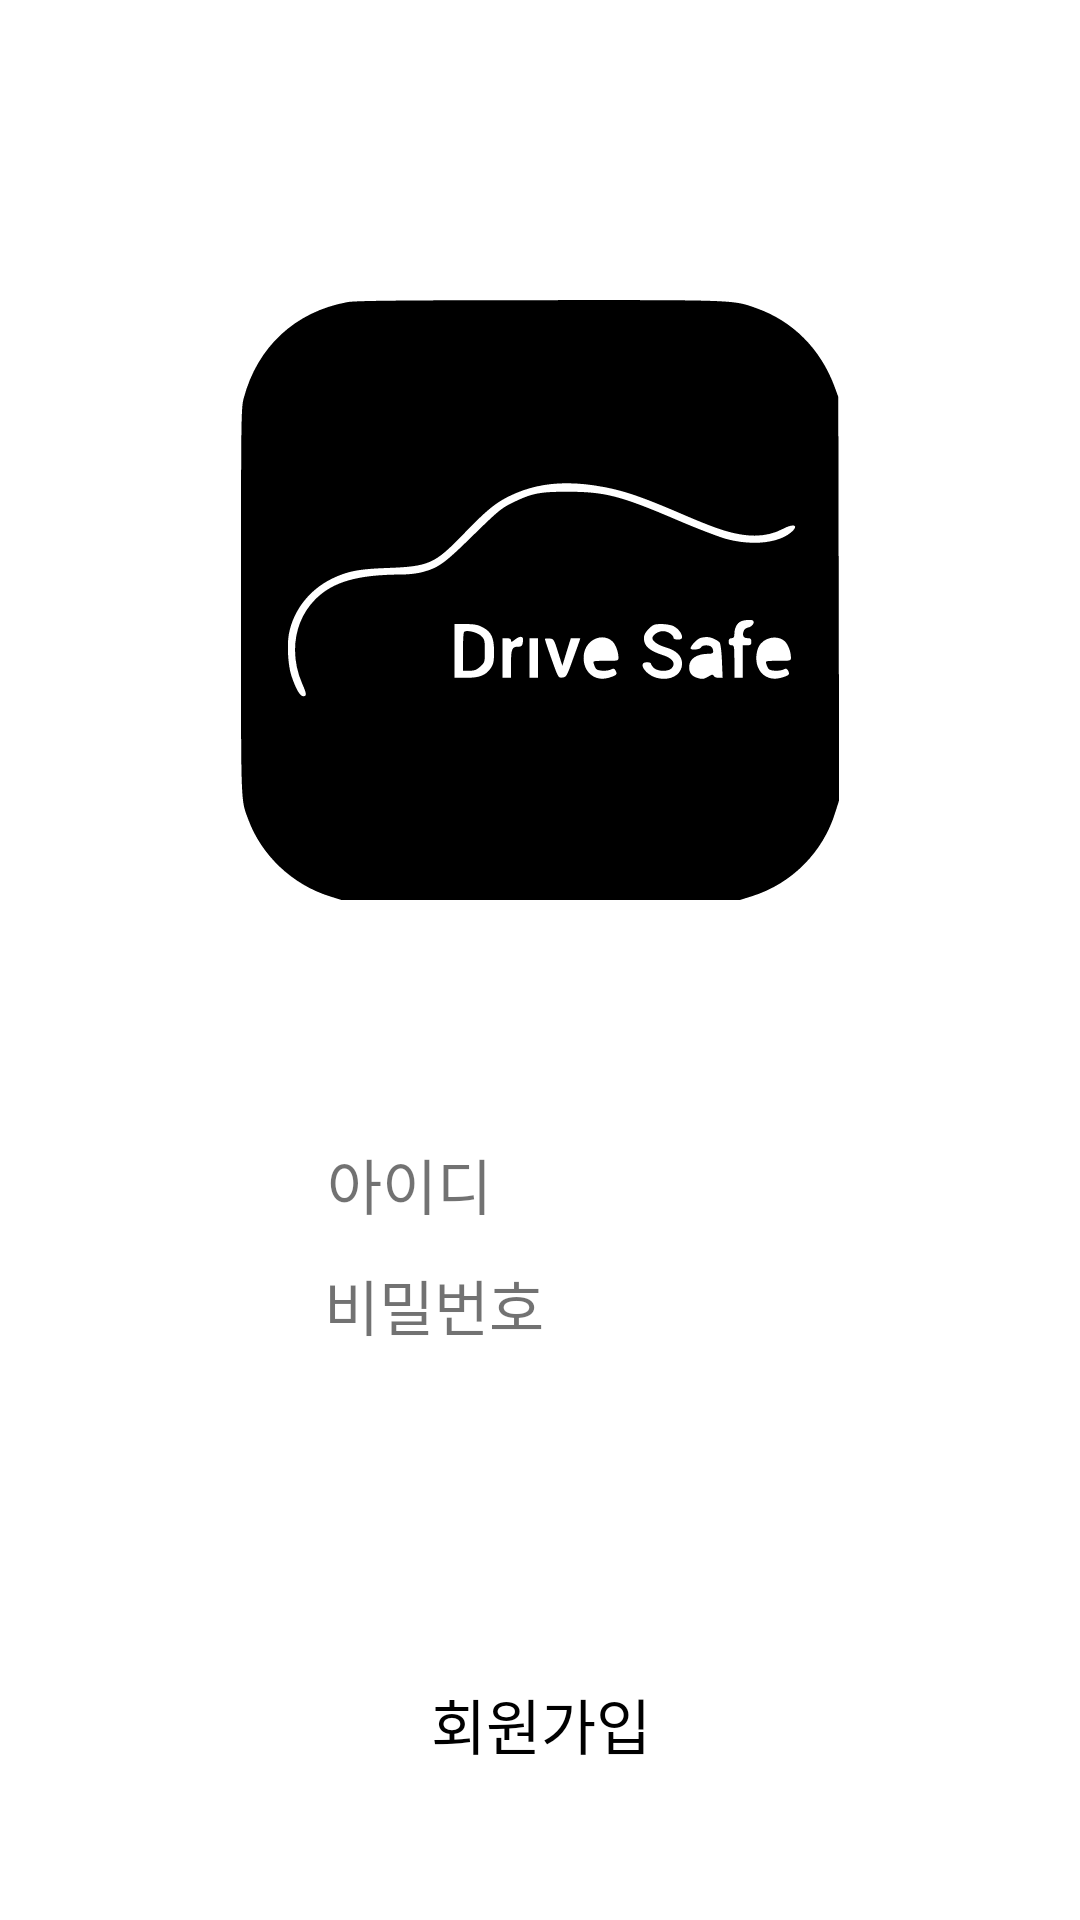

Produce the Android XML layout that renders to this screen, including the resource entries it uses.
<!-- AndroidManifest.xml: application theme Theme.MobileProgrammingJava -->
<!-- res/layout/activity_main.xml -->
<?xml version="1.0" encoding="utf-8"?>
<androidx.constraintlayout.widget.ConstraintLayout xmlns:android="http://schemas.android.com/apk/res/android"
    xmlns:app="http://schemas.android.com/apk/res-auto"
    xmlns:tools="http://schemas.android.com/tools"
    android:id="@+id/main"
    android:layout_width="match_parent"
    android:layout_height="match_parent"
    android:background="#FFFFFF"
    tools:context=".MainActivity">

    <LinearLayout
        android:id="@+id/linearLayout3"
        android:layout_width="match_parent"
        android:layout_height="wrap_content"
        android:layout_marginTop="380dp"
        android:orientation="vertical"
        android:paddingLeft="100dp"
        android:paddingRight="100dp"
        app:layout_constraintEnd_toEndOf="parent"
        app:layout_constraintStart_toStartOf="parent"
        app:layout_constraintTop_toTopOf="parent">

        <EditText
            android:id="@+id/editTextId"
            android:layout_width="match_parent"
            android:layout_height="wrap_content"
            android:layout_gravity="center"
            android:backgroundTint="#000000"
            android:ems="10"
            android:hint="아이디"
            android:inputType="text"
            android:paddingLeft="9dp"
            android:textColor="#000000"
            android:textColorHint="#8D000000"
            android:textSize="20sp"
            app:layout_constraintEnd_toEndOf="parent"
            app:layout_constraintStart_toStartOf="parent"
            app:layout_constraintTop_toTopOf="parent" />

        <EditText
            android:id="@+id/editTextPassword"
            android:layout_width="match_parent"
            android:layout_height="wrap_content"
            android:layout_gravity="center"
            android:layout_marginTop="11dp"
            android:layout_marginBottom="70dp"
            android:backgroundTint="#000000"
            android:ems="10"
            android:hint="비밀번호"
            android:inputType="textPassword"
            android:paddingLeft="8dp"
            android:textColor="#000000"
            android:textColorHint="#8D000000"
            android:textSize="20sp"
            app:layout_constraintBottom_toTopOf="@+id/btnLogin"
            app:layout_constraintEnd_toEndOf="parent"
            app:layout_constraintHorizontal_bias="1.0"
            app:layout_constraintStart_toStartOf="parent"
            app:layout_constraintTop_toBottomOf="@+id/editTextId" />
    </LinearLayout>

    <FrameLayout
        android:layout_width="410dp"
        android:layout_height="116dp"
        android:layout_marginBottom="35dp"
        android:orientation="vertical"
        app:layout_constraintBottom_toBottomOf="parent"
        app:layout_constraintEnd_toEndOf="parent"
        app:layout_constraintStart_toStartOf="parent">

        <Button
            android:id="@+id/btnCheckNick_Reg"
            android:layout_width="248dp"
            android:layout_height="55dp"
            android:layout_gravity="center"
            android:layout_marginBottom="20dp"
            android:backgroundTint="#000000"
            android:padding="1dp"
            android:text="로그인"
            android:textAlignment="center"
            android:textColor="#FFFFFF"
            android:textSize="30sp" />

        <Button
            android:id="@+id/btnRegister"
            android:layout_width="wrap_content"
            android:layout_height="50dp"
            android:layout_gravity="center|bottom"
            android:backgroundTint="#FFFFFF"
            android:padding="5dp"
            android:text="회원가입"
            android:textAlignment="center"
            android:textColor="#000000"
            android:textSize="20sp" />
    </FrameLayout>

    <ImageView
        android:id="@+id/imageView"
        android:layout_width="200dp"
        android:layout_height="200dp"
        android:layout_marginTop="100dp"
        android:src="@drawable/ic_launcher_foreground"
        app:layout_constraintEnd_toEndOf="parent"
        app:layout_constraintStart_toStartOf="parent"
        app:layout_constraintTop_toTopOf="parent" />


</androidx.constraintlayout.widget.ConstraintLayout>
<!-- resources referenced by this layout -->
<resources>
  <!-- drawable ic_launcher_foreground: vector/xml drawable (drawable-v24, 3277 chars, omitted) -->
  <style name="Theme.MobileProgrammingJava" parent="Theme.MaterialComponents.DayNight.DarkActionBar">
          
          <item name="windowNoTitle">true</item>
          
          <item name="colorPrimary">@color/purple_200</item>
          <item name="colorPrimaryVariant">@color/purple_700</item>
          <item name="colorOnPrimary">@color/black</item>
          
          <item name="colorSecondary">@color/teal_200</item>
          <item name="colorSecondaryVariant">@color/teal_200</item>
          <item name="colorOnSecondary">@color/black</item>
          
          <item name="android:statusBarColor">?attr/colorPrimaryVariant</item>
          
      </style>
  <!-- not gathered from this repository: default colours our renderer supplied (Android Studio template values) -->
  <color name="purple_200">#FFBB86FC</color>
  <color name="purple_700">#FF3700B3</color>
  <color name="teal_200">#FF03DAC5</color>
  <color name="black">#FF000000</color>
</resources>
